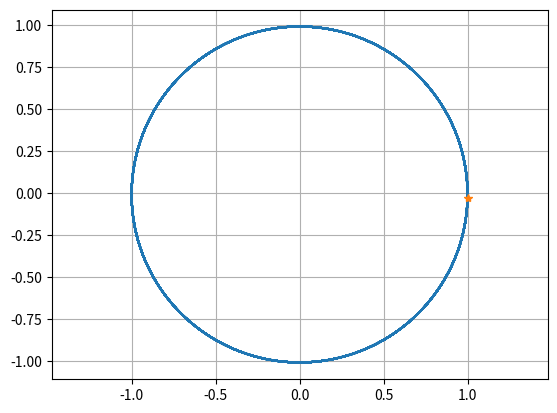

Source code (Python):
import numpy as np
import matplotlib.pyplot as plt


AU2M = 1.496e11
YR2SEC = 3600 * 24 * 365.25
DAY2SEC = 3600 * 24

# F = G M m / r**2 = m * a
G_CONST = 6.67430e-11  # m**3 / kg / s**2


def push(arr: np.array, vec3: np.array):
    arr[:-1, :] = arr[1:, :]
    arr[-1, :] = vec3


def extrapolate(arr, t_future):
    result = np.zeros(3)
    for n in range(3):
        p = np.polyfit(np.arange(arr.shape[0]), arr[:, n], 2)
        result[n] = np.polyval(p, arr.shape[0] - 1 + t_future)
    return result


class Body:

    mass = None  # in kg

    def __init__(self):
        self._posns = np.zeros((1, 3))
        self.vel = np.zeros((3, 3))

    @property
    def pos(self):
        return self._posns[-1, :]
    
    def pos_au(self):
        return self._posns / AU2M
    
    def dist(self, other: "Body"):
        return np.linalg.norm(self.pos - other.pos)

    def step(self, delt, other: list["Body"]):
        a = np.zeros(3)
        for o in other:
            force_vec = -self.pos / np.linalg.norm(self.pos)
            d2 = self.dist(o)**2
            a += force_vec * G_CONST * o.mass / d2

        v = extrapolate(self.vel, 0.5)

        pos = self.pos + v * delt + 0.5 * a * delt**2
        push(self.vel, self.vel[-1] + a * delt)

        self._posns = np.vstack([self._posns, pos])


class Earth(Body):

    mass = 5.972e24
    r = 1 * AU2M

    def __init__(self):
        super().__init__()
        self._posns = np.array([[self.r, 0, 0]])
        self.vel = np.array([0, 2 * np.pi * self.r / YR2SEC, 0])
        self.vel = np.vstack([
            self.vel, self.vel, self.vel
        ])


class Sun(Body):

    mass = 1.988475e30


if __name__ == '__main__':

    t = 0

    DELT = 1 * DAY2SEC

    e = Earth()
    s = Sun()

    while t < 20 * YR2SEC:

        e.step(DELT, [s])

        t += DELT

    # plt.ion()

    plt.plot(e.pos_au()[:, 0], e.pos_au()[:, 1])
    plt.plot(e.pos_au()[1, 0], e.pos_au()[-1, 1], '*')
    plt.axis('equal')
    plt.grid(True)
    plt.show()